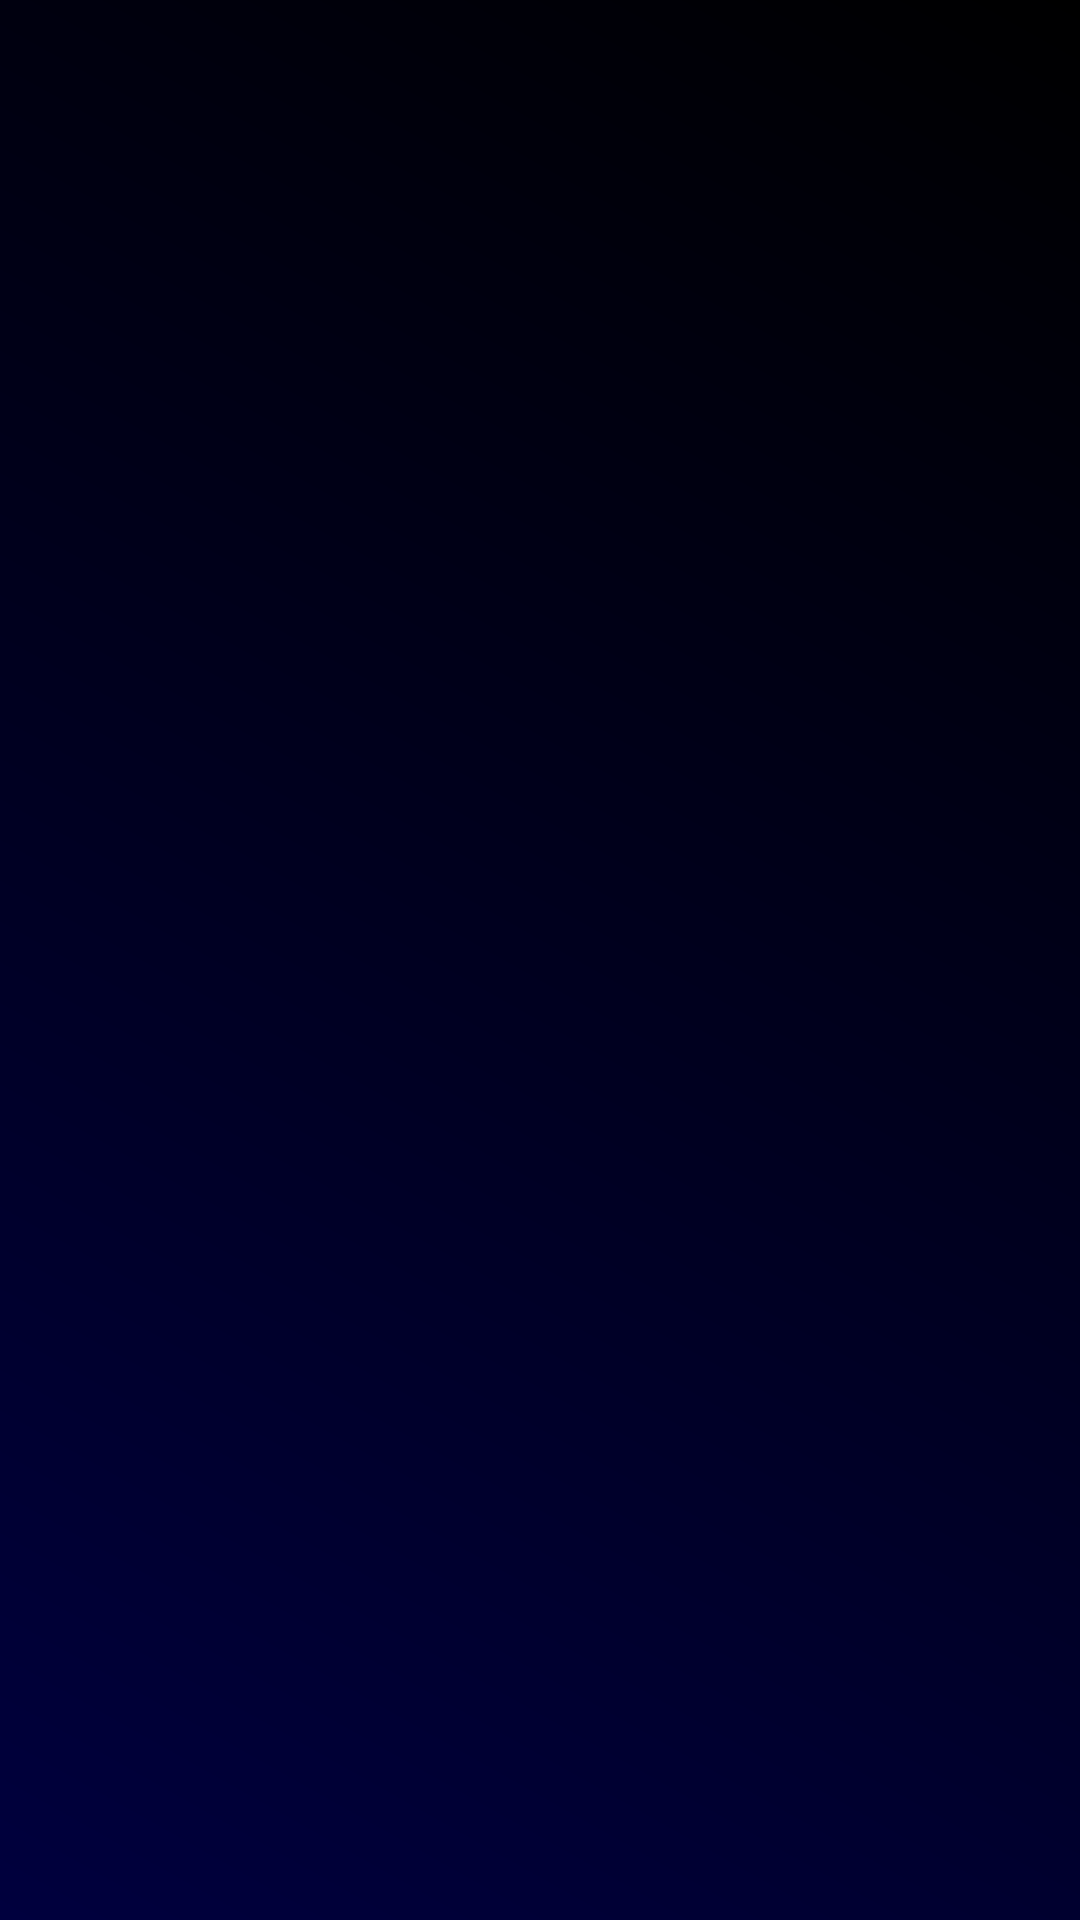

Here is an Android app screen rendered from its layout file. Give the layout XML and the strings, colors and styles it references.
<!-- AndroidManifest.xml: application theme Theme.Gym -->
<!-- res/layout/activity_all_trainings.xml -->
<?xml version="1.0" encoding="utf-8"?>
<androidx.constraintlayout.widget.ConstraintLayout xmlns:android="http://schemas.android.com/apk/res/android"
    xmlns:app="http://schemas.android.com/apk/res-auto"
    xmlns:tools="http://schemas.android.com/tools"
    android:layout_width="match_parent"
    android:layout_height="match_parent"
    android:background="@drawable/button_back1"
    android:padding="20dp"
    tools:context=".AllTrainingsActivity">

    <androidx.recyclerview.widget.RecyclerView
        android:id="@+id/recyclerView"
        android:layout_width="wrap_content"
        android:layout_height="wrap_content"
        app:layout_constraintBottom_toBottomOf="parent"
        app:layout_constraintEnd_toEndOf="parent"
        app:layout_constraintStart_toStartOf="parent"
        app:layout_constraintTop_toTopOf="parent" />
</androidx.constraintlayout.widget.ConstraintLayout>
<!-- resources referenced by this layout -->
<resources>
  <!-- drawable button_back1 (drawable) -->
  <?xml version="1.0" encoding="utf-8"?>
  <shape xmlns:android="http://schemas.android.com/apk/res/android" android:shape="rectangle">
      <gradient android:angle="45" android:startColor="#00003E" android:endColor="#000000"/>
  
  </shape>
  <style name="Theme.Gym" parent="Theme.AppCompat.DayNight.DarkActionBar">
          
          <item name="colorPrimary">#00173A</item>
          <item name="colorPrimaryVariant">#292929</item>
          <item name="colorOnPrimary">@color/black</item>
          
          <item name="colorSecondary">@color/black</item>
          <item name="colorSecondaryVariant">@color/black</item>
          <item name="colorOnSecondary">@color/black</item>
          
          <item name="android:statusBarColor" tools:targetApi="l">?attr/colorPrimaryVariant</item>
          
      </style>
  <!-- not gathered from this repository: default colours our renderer supplied (Android Studio template values) -->
  <color name="black">#FF000000</color>
</resources>
